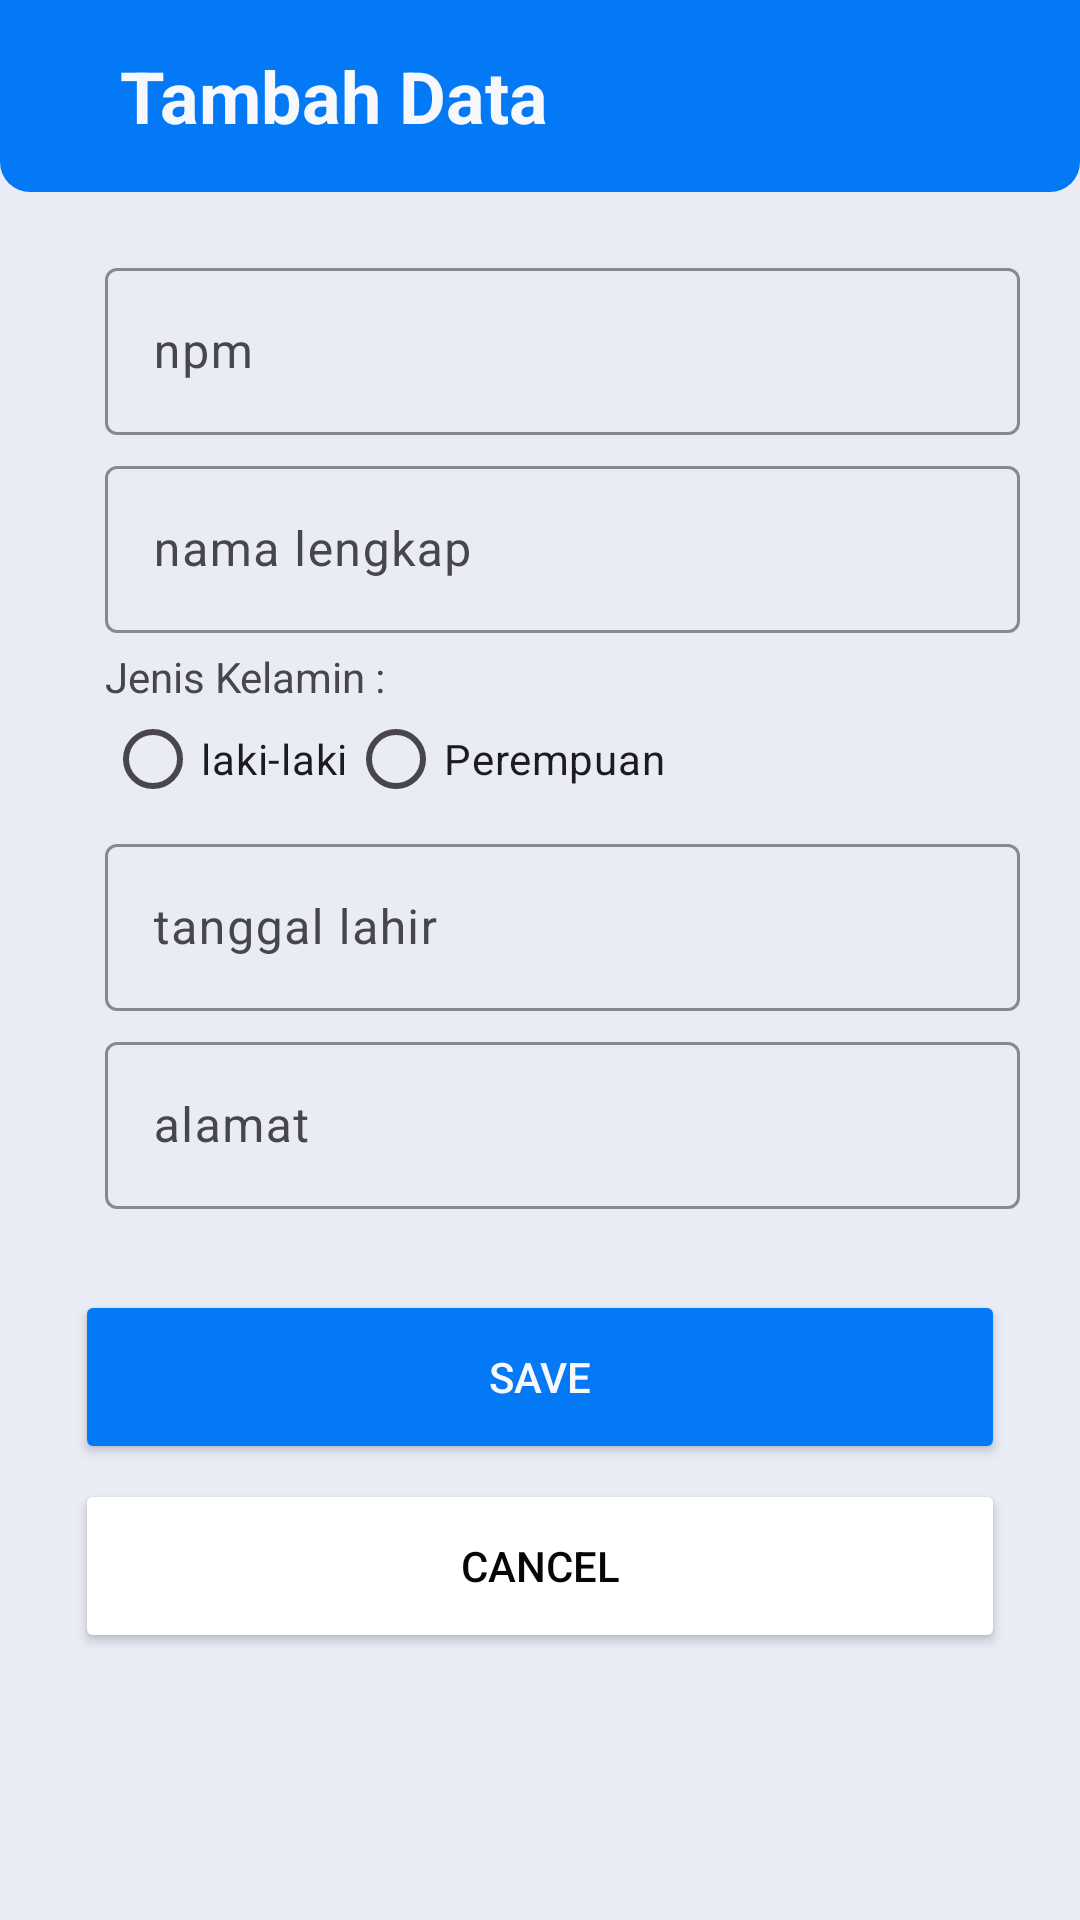

Produce the Android XML layout that renders to this screen, including the resource entries it uses.
<!-- AndroidManifest.xml: application theme Theme.Kampusku -->
<!-- res/layout/activity_add.xml -->
<?xml version="1.0" encoding="utf-8"?>
<RelativeLayout xmlns:android="http://schemas.android.com/apk/res/android"
    xmlns:app="http://schemas.android.com/apk/res-auto"
    xmlns:tools="http://schemas.android.com/tools"
    android:layout_width="match_parent"
    android:layout_height="match_parent"
    android:background="@drawable/main_bg"
    tools:context=".AddActivity">
    <RelativeLayout
        android:id="@+id/toolbarRlAdd"
        android:layout_width="match_parent"
        android:layout_height="?actionBarSize"
        android:background="@drawable/shape_toolbar02">

        <TextView
            android:layout_width="wrap_content"
            android:layout_height="wrap_content"
            android:text="Tambah Data"
            android:textStyle="bold"
            android:layout_toRightOf="@id/backBtn"
            android:textColor="@color/white_secondary"
            android:textSize="24sp"
            android:layout_centerVertical="true"
            android:layout_marginStart="20dp"/>
        <ImageButton
            android:id="@+id/backBtn"
            android:layout_marginStart="10dp"
            android:layout_width="wrap_content"
            android:layout_height="wrap_content"
            android:layout_alignParentStart="true"
            android:layout_centerVertical="true"
            android:layout_marginEnd="10dp"
            android:background="@android:color/transparent"
            app:srcCompat="@drawable/ic_back_white" />

        </RelativeLayout>

    <com.google.android.material.textfield.TextInputLayout
        android:id="@+id/tiNpmLayout"
        style="@style/ThemeOverlay.Material3.TextInputEditText.OutlinedBox"
        android:layout_width="match_parent"
        android:layout_height="wrap_content"
        android:layout_below="@id/toolbarRlAdd"
        android:layout_marginStart="35dp"
        android:layout_marginEnd="20dp"
        android:layout_marginTop="20dp"
        app:endIconMode="clear_text"
        app:boxStrokeColor="@color/primary"
        >

        <com.google.android.material.textfield.TextInputEditText
            android:id="@+id/tiNpm"
            android:layout_width="match_parent"
            android:layout_height="wrap_content"
            android:textColorHint="@color/gray"
            android:hint="npm"
            android:inputType="number"/>
    </com.google.android.material.textfield.TextInputLayout>

    <com.google.android.material.textfield.TextInputLayout
        android:layout_below="@id/tiNpmLayout"
        android:id="@+id/tiNamaLayout"
        style="@style/ThemeOverlay.Material3.TextInputEditText.OutlinedBox"
        android:layout_width="match_parent"
        android:layout_height="wrap_content"
        android:layout_marginStart="35dp"
        android:layout_marginEnd="20dp"
        android:layout_marginTop="5dp"
        app:endIconMode="clear_text"
        app:boxStrokeColor="@color/primary"

        >
        <com.google.android.material.textfield.TextInputEditText
            android:id="@+id/itNama"
            android:layout_width="match_parent"
            android:layout_height="wrap_content"
            android:textColorHint="@color/gray"
            android:hint="nama lengkap"
            android:inputType="textPersonName"/>

    </com.google.android.material.textfield.TextInputLayout>

    <RelativeLayout
        android:id="@+id/rbLayour"
        android:layout_below="@id/tiNamaLayout"
        android:layout_width="match_parent"
        android:layout_marginStart="35dp"
        android:layout_marginEnd="25dp"
        android:layout_height="60dp"
        >
        <TextView
            android:id="@+id/jkTv"
            android:layout_marginTop="5dp"
            android:layout_width="wrap_content"
            android:layout_height="wrap_content"
            android:text="Jenis Kelamin :"
            android:textSize="14sp"/>
        <RadioGroup
            android:id="@+id/rbGroup"
            android:layout_below="@id/jkTv"
            android:layout_width="wrap_content"
            android:layout_height="wrap_content"
            android:orientation="horizontal">
            <RadioButton
                android:id="@+id/rbL"
                android:layout_width="wrap_content"
                android:layout_height="wrap_content"
                android:text="laki-laki"/>
            <RadioButton
                android:id="@+id/rbP"
                android:layout_width="wrap_content"
                android:layout_height="wrap_content"
                android:text="Perempuan"/>

        </RadioGroup>
    </RelativeLayout>
    <com.google.android.material.textfield.TextInputLayout
        android:layout_below="@id/rbLayour"
        android:id="@+id/tiTanggalLahirLayout"
        style="@style/ThemeOverlay.Material3.TextInputEditText.OutlinedBox"
        android:layout_width="match_parent"
        android:layout_height="wrap_content"
        android:layout_marginStart="35dp"
        android:layout_marginEnd="20dp"
        android:layout_marginTop="5dp"
        app:boxStrokeColor="@color/primary"
        app:endIconMode="clear_text"
        >

        <com.google.android.material.textfield.TextInputEditText
            android:id="@+id/tiTanggalLahir"
            android:layout_width="match_parent"
            android:layout_height="wrap_content"
            android:textColorHint="@color/gray"
            android:hint="tanggal lahir"
            android:inputType="datetime"
            android:focusable="false"
            android:onClick="showDatePicker"/>
    </com.google.android.material.textfield.TextInputLayout>

    <com.google.android.material.textfield.TextInputLayout
        android:layout_below="@id/tiTanggalLahirLayout"
        android:id="@+id/tiAlamatLayout"
        style="@style/ThemeOverlay.Material3.TextInputEditText.OutlinedBox"
        android:layout_width="match_parent"
        android:layout_height="wrap_content"
        android:layout_marginStart="35dp"
        android:layout_marginEnd="20dp"
        android:layout_marginTop="5dp"
        app:boxStrokeColor="@color/primary"
        app:endIconMode="clear_text"
        >

        <com.google.android.material.textfield.TextInputEditText
            android:id="@+id/tiAlamat"
            android:layout_width="match_parent"
            android:layout_height="wrap_content"
            android:textColorHint="@color/gray"
            android:hint="alamat"
            android:inputType="text"/>
    </com.google.android.material.textfield.TextInputLayout>

    <Button
        android:id="@+id/btnSave"
        android:layout_width="match_parent"
        android:layout_height="58dp"
        android:layout_below="@id/tiAlamatLayout"
        android:layout_centerHorizontal="true"
        android:layout_marginStart="25dp"
        android:layout_marginTop="27dp"
        android:layout_marginEnd="25dp"
        android:layout_marginBottom="5dp"
        android:textColor="@color/white_secondary"
        android:backgroundTint="@color/primary"
        android:text="Save" />
    <Button
        android:id="@+id/btnCancel"
        android:layout_width="match_parent"
        android:layout_height="58dp"
        android:layout_below="@id/btnSave"
        android:layout_centerHorizontal="true"
        android:layout_marginStart="25dp"
        android:backgroundTint="@color/white"
        android:layout_marginEnd="25dp"
        android:layout_marginBottom="5dp"
        android:textColor="@color/black"
        android:text="cancel" />


</RelativeLayout>
<!-- resources referenced by this layout -->
<resources>
  <color name="black">#060607</color>
  <color name="gray">#8a8a8c</color>
  <color name="primary">#0379f5</color>
  <color name="white">#FFFFFFFF</color>
  <color name="white_secondary">#f7f8fb</color>
  <!-- drawable main_bg: png bitmap (drawable, 3816 bytes) -->
  <!-- drawable shape_toolbar02 (drawable) -->
  <?xml version="1.0" encoding="utf-8"?>
  <shape xmlns:android="http://schemas.android.com/apk/res/android"
      android:shape="rectangle">
  
      <corners android:bottomLeftRadius="10dp"
          android:bottomRightRadius="10dp"/>
      <solid android:color="@color/primary"/>
  
  </shape>
  <style name="Theme.Kampusku" parent="Base.Theme.Kampusku" />
  <style name="Base.Theme.Kampusku" parent="Theme.Material3.DayNight.NoActionBar">
          
          
      </style>
</resources>
